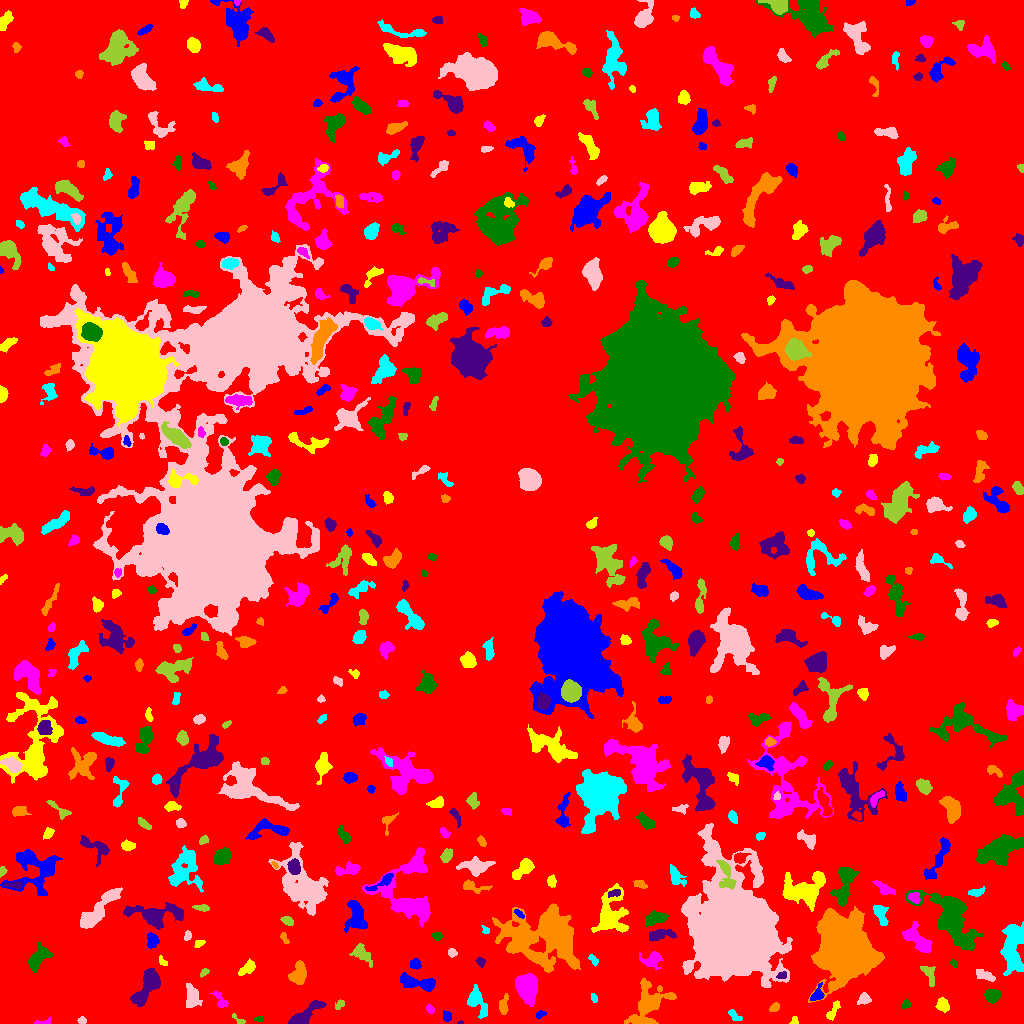

The data file committed next to this chart (first rows):
ID, X, Y, A, B, theta, total_flux, mu_max, mu_median, mu_mean, R_fwhm, R_e, R10, R90, x_start, x_end, y_start, y_end, area, greylevel
0, 498.7, 496.7, 309.3, 300.5, -0.4413, 2250435, 15.0, 3.0, 3.115, 82.49, 241.6, 93.04, 380.9, 0, 1023, 0, 1023, 722506, 3.115
1, 446.9, 7.242, 2.45, 2.03, -1.058, 215.0, 6.0, 2.0, 2.389, 3.568, 2.764, 0.9772, 4.37, 443, 451, 2, 13, 90, 9.389
2, 794.3, 2.703, 2.353, 1.815, 1.418, 91.0, 3.0, 2.0, 1.655, 3.141, 2.394, 0.9772, 3.656, 789, 798, 0, 7, 55, 7.655
3, 43.44, 1.309, 4.638, 1.331, 0.1339, 110.0, 5.0, 1.0, 1.642, 1.871, 2.394, 0.7979, 4.068, 34, 50, 0, 7, 67, 7.642
4, 259, 4.25, 2.069, 1.197, 0.04176, 40.0, 2.0, 1.0, 0.8163, 3.192, 1.871, 0.5642, 2.932, 254, 263, 2, 7, 49, 7.816
5, 460.5, 0.6471, 1.654, 0.7118, 0.08423, 34.0, 3.0, 1.5, 1.545, 1.871, 1.262, 0.5642, 2.111, 457, 463, 0, 3, 22, 10.55
6, 648.2, 18.14, 13.24, 7.781, 0.9467, 2352, 8.0, 2.0, 2.685, 8.722, 8.921, 3.385, 14.22, 624, 676, 0, 45, 876, 8.685
7, 734.1, 7.944, 3.907, 1.838, -0.7546, 197.0, 6.0, 2.0, 1.894, 2.821, 3.038, 0.9772, 4.951, 728, 742, 3, 14, 104, 7.894
8, 81.65, 3.473, 2.151, 1.694, -0.05878, 112.0, 4.0, 2.0, 1.867, 3.523, 2.394, 0.9772, 3.656, 77, 86, 0, 7, 60, 8.867
9, 238.7, 3.226, 4.171, 1.449, -0.6745, 146.0, 4.0, 2.0, 2.086, 3.742, 2.459, 0.9772, 3.949, 232, 245, 0, 10, 70, 8.086
10, 172.9, 3.457, 2.225, 1.738, 1.001, 186.0, 6.0, 3.0, 2.62, 3.568, 2.523, 0.9772, 3.785, 169, 178, 0, 8, 71, 10.62
11, 540, 9.034, 2.469, 1.653, 0.5065, 145.0, 4.0, 2.0, 2.132, 3.742, 2.523, 0.9772, 4.029, 536, 546, 5, 13, 68, 9.132
12, 833.2, 12.86, 5.953, 1.95, 1.052, 334.0, 5.0, 2.0, 2.336, 4.37, 3.785, 1.493, 5.863, 826, 840, 3, 23, 143, 8.336
13, 430.1, 13.88, 2.577, 1.565, -0.9263, 234.0, 9.0, 4.0, 3.493, 2.585, 2.523, 0.7979, 3.909, 426, 434, 10, 19, 67, 10.49
14, 905.9, 18.9, 2.185, 1.796, 0.5328, 145.0, 5.0, 2.0, 1.959, 2.821, 2.459, 0.9772, 3.949, 901, 910, 15, 24, 74, 8.959
15, 303.6, 7.476, 10.46, 2.816, 0.6467, 1414, 11.0, 3.0, 3.781, 5.015, 5.323, 2.034, 9.08, 288, 326, 0, 23, 374, 9.781
16, 774.3, 16.09, 2.523, 1.84, 0.5548, 228.0, 8.0, 2.0, 2.714, 2.821, 2.706, 0.9772, 4.37, 769, 779, 12, 21, 84, 9.714
17, 476, 23.18, 7.16, 3.965, -1.126, 1092, 8.0, 2.0, 3.165, 6.283, 5.262, 2.185, 8.704, 467, 487, 5, 39, 345, 9.165
18, 864.6, 24.63, 2.482, 2.292, -0.9395, 237.0, 6.0, 2.0, 1.866, 3.613, 2.932, 0.9772, 4.652, 857, 871, 19, 31, 127, 9.866
19, 339.9, 19.12, 2.686, 1.6, 0.7892, 150.0, 5.0, 2.0, 1.948, 2.764, 2.394, 0.7979, 3.909, 335, 344, 14, 24, 77, 8.948
20, 106.5, 25.31, 3.228, 1.442, -0.2963, 104.0, 3.0, 1.0, 1.061, 3.241, 2.585, 0.9772, 4.029, 100, 114, 17, 29, 98, 8.061
21, 816.9, 28.87, 4.103, 2.472, 1.105, 518.0, 9.0, 3.0, 3.548, 3.785, 3.523, 1.382, 5.754, 810, 824, 23, 41, 146, 11.55
22, 942.6, 18.37, 3.216, 2.568, -0.9818, 404.0, 7.0, 2.0, 2.59, 3.785, 3.523, 1.262, 5.698, 935, 949, 11, 26, 156, 8.59
23, 220.1, 23.08, 5.625, 2.238, -1.01, 302.0, 5.0, 2.0, 2.188, 3.949, 3.568, 1.382, 5.698, 209, 228, 16, 32, 138, 8.188
24, 991.6, 27.47, 3.315, 2.94, -0.3568, 824.0, 10.0, 4.0, 4.204, 5.14, 3.949, 1.596, 6.257, 984, 1000, 20, 34, 196, 10.2
25, 148.3, 38.71, 10.78, 4.08, 1.029, 2988, 14.0, 4.5, 5.355, 6.979, 6.933, 2.706, 11.38, 130, 160, 17, 55, 558, 10.35
26, 503.4, 17.93, 5.095, 2.21, 1.437, 229.0, 3.0, 1.0, 1.517, 4.652, 3.827, 1.493, 6.077, 499, 508, 9, 30, 151, 7.517
27, 593.9, 25.27, 1.666, 1.214, -1.173, 52.0, 3.0, 1.0, 0.8966, 2.394, 1.784, 0.5642, 2.764, 591, 597, 21, 30, 58, 7.897
28, 192.1, 25.45, 6.006, 3.336, -1.424, 1024, 8.0, 3.0, 3.618, 6.507, 5.262, 2.034, 8.349, 186, 202, 16, 40, 283, 8.618
29, 929.3, 49.16, 5.777, 2.499, -1.184, 395.0, 5.0, 2.0, 2.182, 5.015, 4.029, 1.596, 6.408, 920, 935, 37, 57, 181, 8.182
30, 612, 43.13, 4.982, 2.963, -0.8205, 600.0, 7.0, 2.0, 2.691, 5.015, 4.37, 1.693, 6.864, 599, 620, 33, 51, 223, 8.691
31, 418, 40.66, 10.88, 2.882, -0.214, 1299, 9.0, 3.0, 3.374, 6.077, 5.836, 2.326, 9.202, 400, 435, 32, 51, 385, 9.374
32, 247.5, 55.69, 4.737, 2.48, 0.6198, 487.0, 7.0, 3.0, 2.799, 3.989, 4.107, 1.493, 6.433, 238, 255, 48, 65, 174, 8.799
33, 526.6, 36.36, 6.162, 4.537, -1.362, 3433, 16.0, 5.0, 6.087, 8.078, 6.652, 2.646, 10.67, 515, 537, 17, 50, 564, 12.09
34, 37.2, 64.83, 6.762, 3.61, 0.9479, 1544, 12.0, 4.0, 4.374, 5.499, 5.528, 2.111, 9.167, 28, 53, 51, 81, 353, 10.37
35, 781.8, 48.2, 2.495, 1.577, 0.3546, 123.0, 6.0, 2.0, 1.783, 2.034, 2.394, 0.7979, 3.989, 776, 786, 45, 52, 69, 12.78
36, 299.1, 50.1, 5.485, 3.318, 1.403, 946.0, 7.0, 3.0, 3.122, 6.257, 5.14, 2.034, 8.078, 288, 306, 39, 63, 303, 9.122
37, 1013, 76.67, 13.27, 4.945, 1.503, 4326, 13.0, 5.0, 5.168, 8.777, 8.777, 3.432, 14.1, 1000, 1023, 48, 102, 837, 10.17
38, 984.6, 48.15, 5.473, 2.287, -0.3739, 569.0, 6.0, 3.0, 3.407, 6.794, 4.549, 1.784, 6.676, 976, 995, 42, 54, 167, 8.407
39, 204, 50.84, 2.32, 1.408, 0.7525, 152.0, 5.0, 2.0, 2.452, 3.09, 2.257, 0.9772, 3.478, 200, 209, 46, 55, 62, 10.45
40, 65.31, 57.24, 11.06, 6.735, 0.7608, 1162, 5.0, 2.0, 1.724, 6.628, 7.919, 2.877, 12.37, 48, 91, 42, 79, 674, 7.724
41, 415, 59.66, 2.433, 2.2, 0.1708, 393.0, 9.0, 3.0, 3.673, 3.7, 2.985, 1.128, 4.652, 410, 421, 54, 65, 107, 9.673
42, 162.6, 61.51, 2.759, 1.634, -0.8257, 110.0, 4.0, 2.0, 1.692, 3.568, 2.523, 0.9772, 3.742, 159, 167, 58, 68, 65, 7.692
43, 651.9, 63.44, 4.819, 3.235, 0.2848, 549.0, 7.0, 2.0, 2.196, 4.583, 4.184, 1.596, 6.628, 639, 662, 54, 72, 250, 9.196
44, 954, 60.02, 2.068, 1.448, -1.019, 112.0, 4.0, 2.0, 2.24, 3.385, 2.257, 0.7979, 3.385, 950, 957, 56, 64, 50, 8.24
45, 480.4, 61.76, 2.421, 1.983, -1.111, 111.0, 3.0, 1.0, 1.461, 3.241, 2.706, 0.9772, 4.26, 475, 485, 56, 66, 76, 7.461
46, 544, 87.28, 19.11, 13.79, -0.146, 13982, 19.0, 4.0, 4.736, 8.759, 16.01, 5.382, 26.46, 492, 580, 51, 120, 2952, 9.736
47, 593.7, 63.01, 2.99, 1.619, -0.8876, 227.0, 7.0, 3.0, 2.873, 2.764, 2.646, 0.9772, 4.297, 588, 598, 57, 69, 79, 8.873
48, 451.7, 71.04, 2.109, 1.969, -0.2376, 155.0, 5.0, 2.0, 2.123, 2.985, 2.585, 0.9772, 4.107, 448, 457, 66, 75, 73, 8.123
49, 361.3, 70.38, 5.855, 3.325, -0.7915, 436.0, 5.0, 1.5, 1.744, 4.029, 4.853, 1.784, 7.959, 349, 372, 56, 80, 250, 7.744
50, 103.8, 57.64, 8.2, 2.072, -1.522, 296.0, 4.0, 1.0, 1.437, 5.14, 4.297, 1.693, 6.956, 99, 110, 45, 73, 206, 7.437
51, 152.4, 83.3, 3.239, 2.52, -1.261, 604.0, 9.0, 3.0, 3.823, 4.184, 3.523, 1.382, 5.836, 147, 159, 75, 91, 158, 9.823
52, 199, 79.95, 2.578, 1.637, 0.4658, 149.0, 5.0, 2.0, 2.129, 2.932, 2.585, 0.9772, 3.949, 194, 205, 76, 83, 70, 9.129
53, 917.5, 83.8, 9.273, 4.19, -0.7858, 1448, 6.0, 3.0, 3.344, 9.901, 7.001, 2.764, 10.56, 902, 932, 71, 102, 433, 8.344
54, 437.3, 87.15, 2.389, 1.84, -0.3843, 173.0, 5.0, 2.0, 2.247, 3.141, 2.646, 0.9772, 4.146, 432, 442, 83, 91, 77, 9.247
55, 659.1, 88.4, 6.485, 2.367, 0.1767, 565.0, 8.0, 2.0, 2.364, 4.334, 4.334, 1.596, 7.114, 649, 676, 82, 94, 239, 8.364
56, 283.8, 86.29, 3.251, 1.497, -1.209, 138.0, 6.0, 2.0, 1.89, 2.185, 2.326, 0.7979, 3.989, 280, 289, 80, 91, 73, 7.89
57, 485.9, 93.21, 1.648, 1.438, -1.23, 80.0, 5.0, 1.0, 1.455, 2.034, 1.784, 0.5642, 3.038, 481, 489, 90, 98, 55, 8.455
58, 187.4, 87.46, 2.184, 1.568, 1.172, 140.0, 6.0, 2.0, 2.09, 2.764, 2.326, 0.7979, 3.742, 184, 191, 83, 93, 67, 10.09
59, 287.7, 102.3, 2.894, 1.85, -0.4569, 249.0, 7.0, 2.0, 2.465, 2.877, 2.877, 1.128, 4.754, 280, 293, 98, 107, 101, 8.465
... 484 more rows
